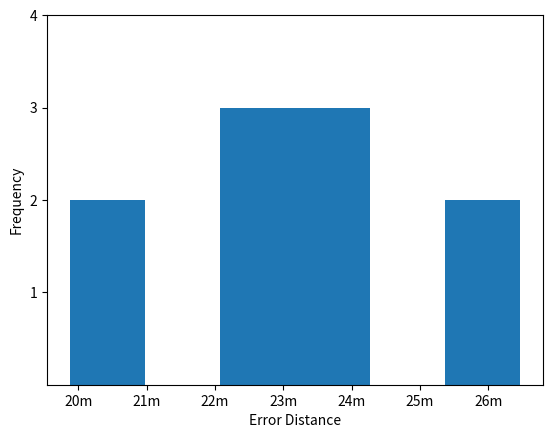

Python code for this plot:
import matplotlib.pyplot as plt
import numpy as np
import math

# koordinat_mod from gps module reading
koordinat_mod =[[-5.3721453,105.2501265],
                [-5.3721573,105.2500973],
                [-5.3721093,105.2501245],
                [-5.3721382,105.2500378],
                [-5.3721327,105.2500537],
                [-5.3721107,105.2500453],
                [-5.3721357,105.2500975],
                [-5.3721415,105.2501023],
                [-5.3721390,105.2500798],
                [-5.3721660,105.2500765]]

# koordinat_ref being use for calculate error distance
koordinat_ref = [-5.3723438,105.2500923]

# numpy array
np_koor_mod = np.array(koordinat_mod)
np_koor_ref = np.array(koordinat_ref)

# euclidean distance formula
formula = np.linalg.norm(np_koor_mod - np_koor_ref, axis=-1)

# loop for storing calculations result
new_arr = []
for i in formula:
    result = i * 111.322
    km = result * 1000
    m = round(km,2)
    new_arr.append(m)

np_new_arr = np.array(new_arr)
print(np_new_arr)

average = np.mean(np_new_arr)
print(f"jarak error rata-rata adalah: {average:.2f} Meter")

frequency = [1,2,3,4]
tick_val = [20,21,22,23,24,25,26]
tick_lab = ['20m','21m','22m','23m','24m','25m','26m']
xlab = 'Error Distance'
ylab = 'Frequency'

plt.hist(np_new_arr,bins=6)

# plot customizations
plt.xlabel(xlab)
plt.ylabel(ylab)
plt.xticks(tick_val,tick_lab)
plt.yticks(frequency)

plt.show()